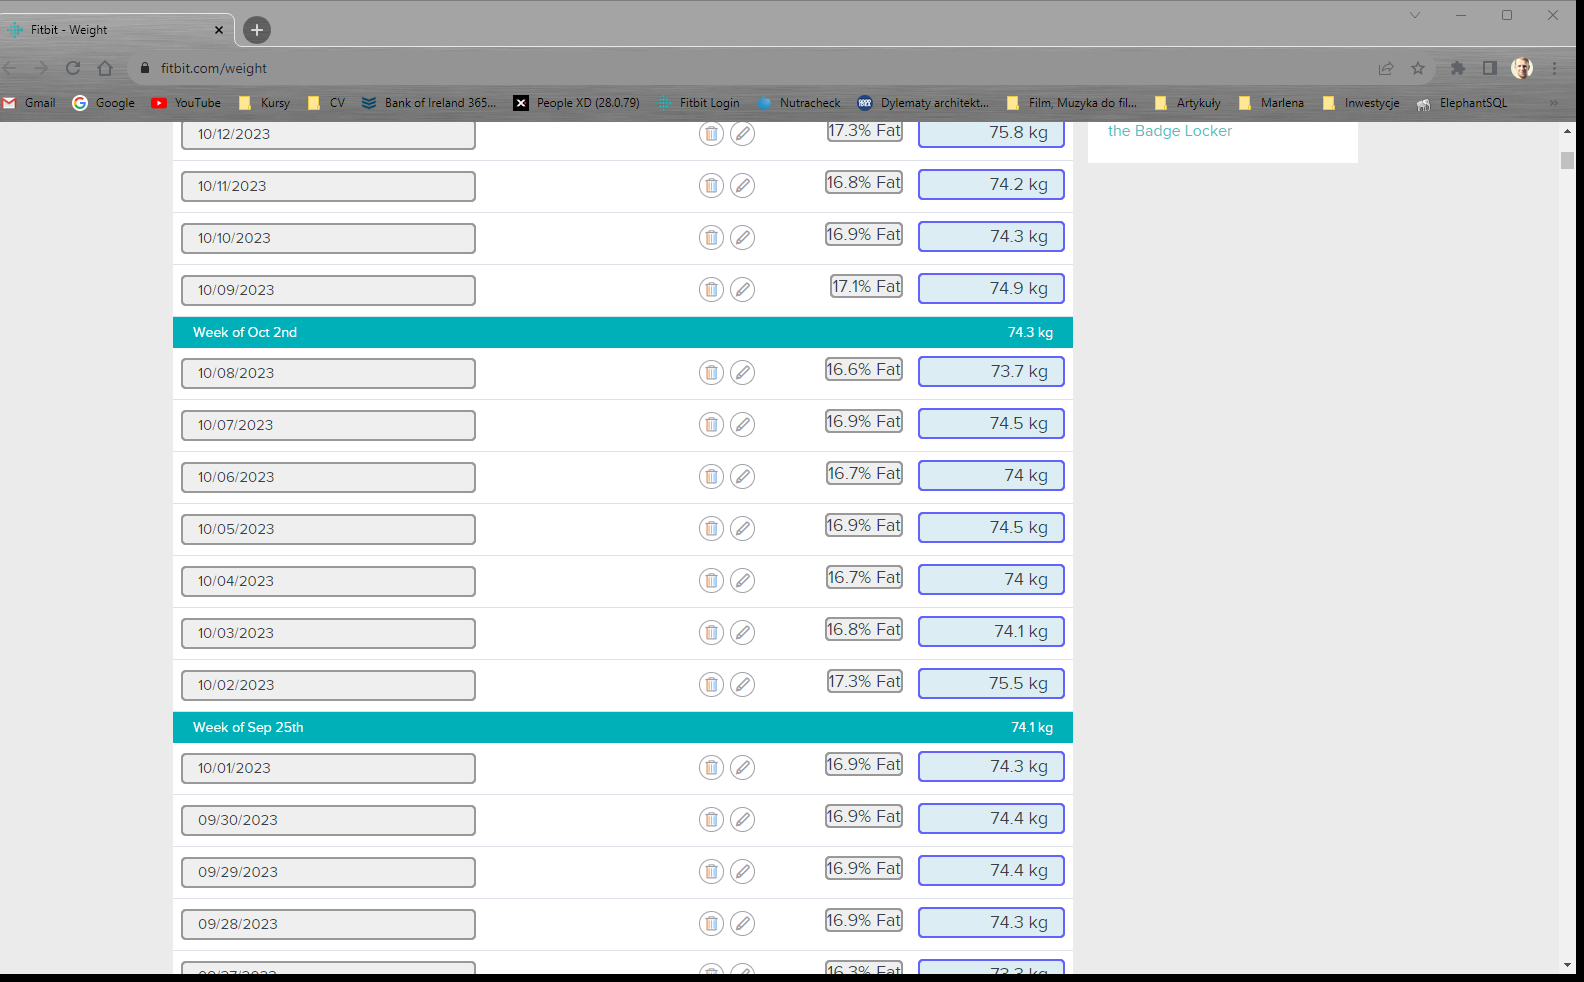
Workflow: ReadWeightData

Step 1: get-text

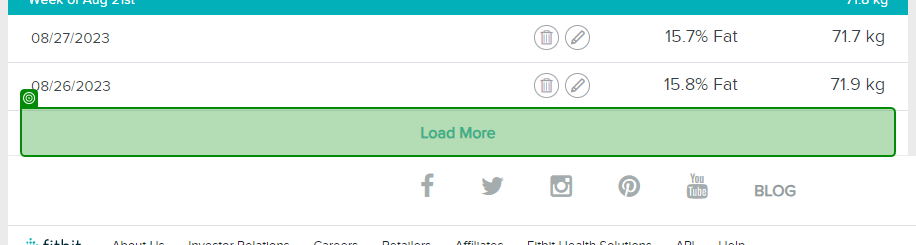
Step 2 [try]: check 'Load More'

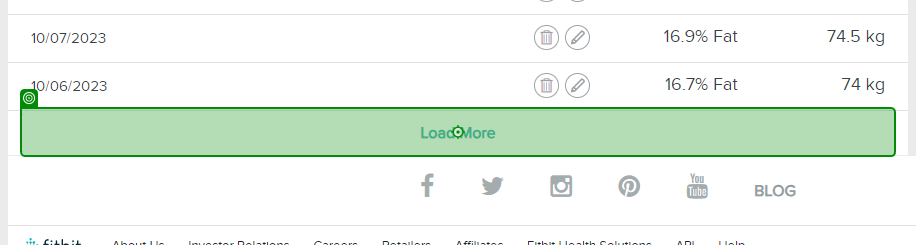
Step 3: click on 'Load More'

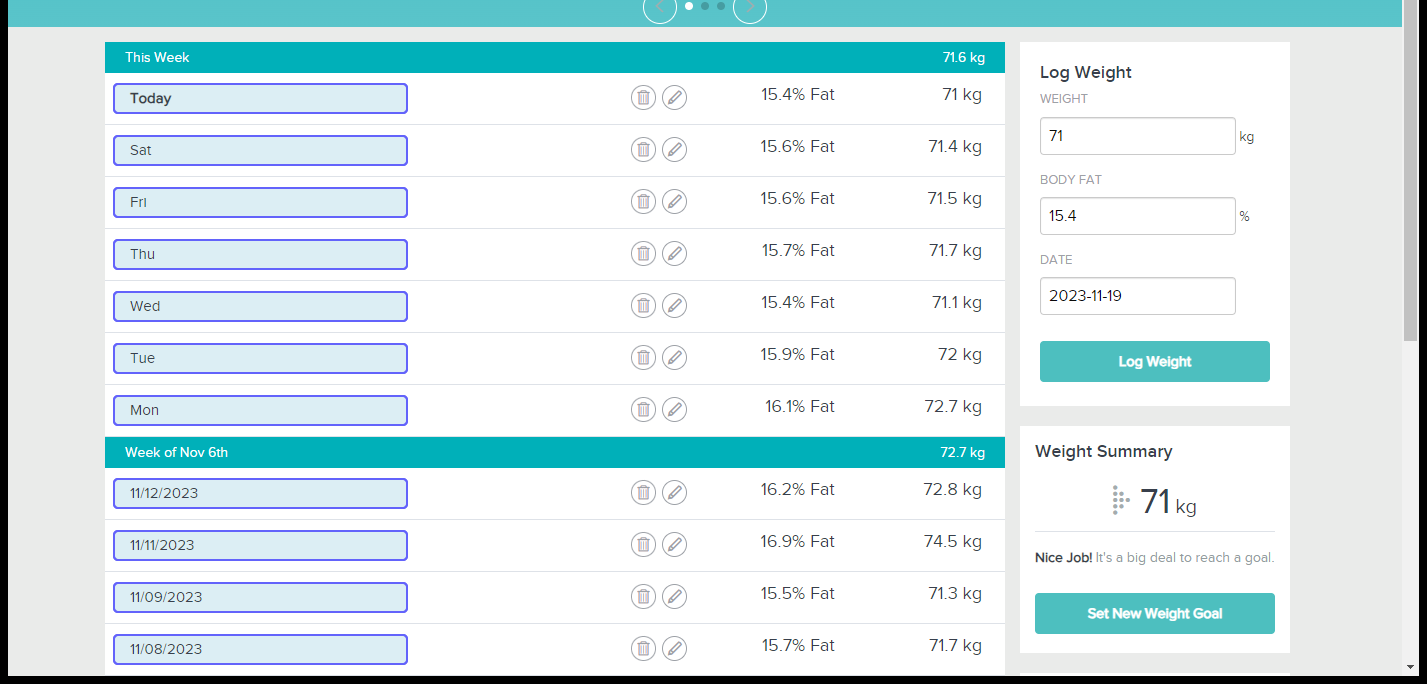
Step 4 [else]: get-text

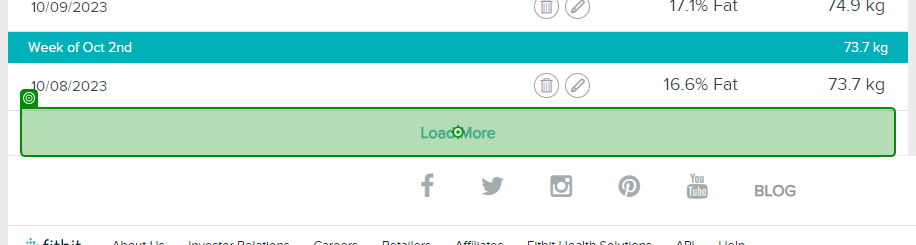
Step 5 [try]: click on 'Load More'

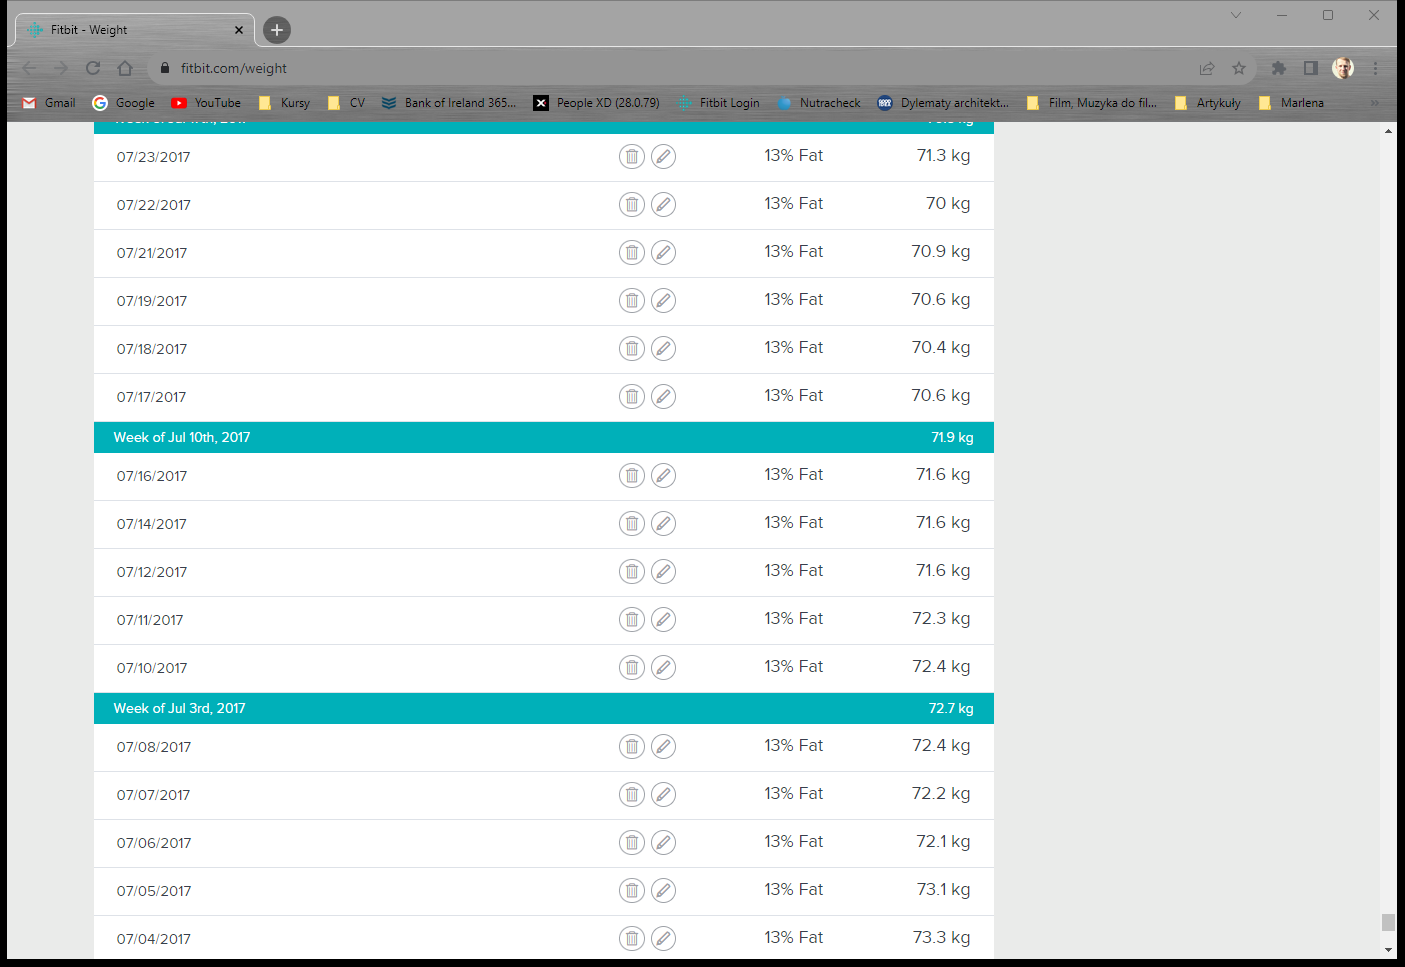
Step 6 [try]: get-text

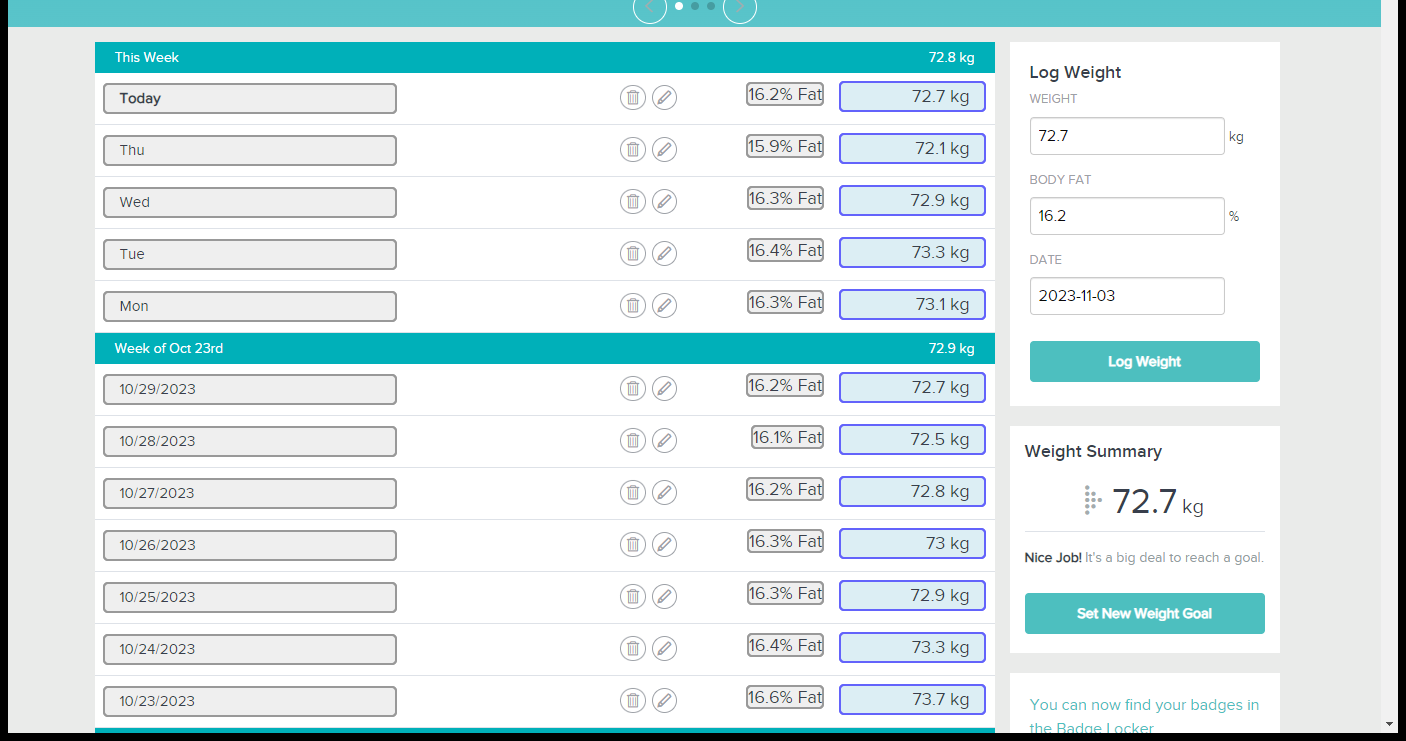
Step 7 [then]: get-text